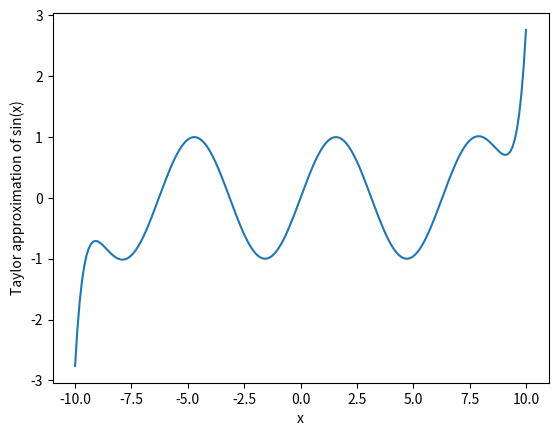

Python code for this plot:
# -*- coding: utf-8 -*-
"""
Created on Fri Jun 26 22:20:25 2020

@author: lars-johan.brannmark
"""

class Sum(object):
    
    def __init__(self, term, M, N):
        self.term = term
        self.M = M
        self.N = N
        
    def __call__(self, x):
        term = self.term
        M = self.M
        N = self. N
        return sum(term(k, x) for k in range(M, N+1))
    
def test_Sum():
    term = lambda k, x: (-x)**k
    S = Sum(term, M=0, N=3)
    x = 0.5
    success_1 = abs(S(x) - 0.625) < 1e-12
    success_2 = abs(S.term(3, x) - term(3, x)) < 1e-12
    success = success_1 and success_2
    msg = 'Error in class Sum'
    assert success, msg
    
from math import factorial, pi
import numpy as np
import matplotlib.pyplot as plt
term = lambda k, x: (-1)**k*x**(2*k+1) / factorial(2*k+1)
N = 10
x = np.linspace(-10, 10, 200)
S_sin = Sum(term, 0, N)
plt.figure
plt.plot(x,S_sin(x))
plt.xlabel('x')
plt.ylabel('Taylor approximation of sin(x)')
plt.show()